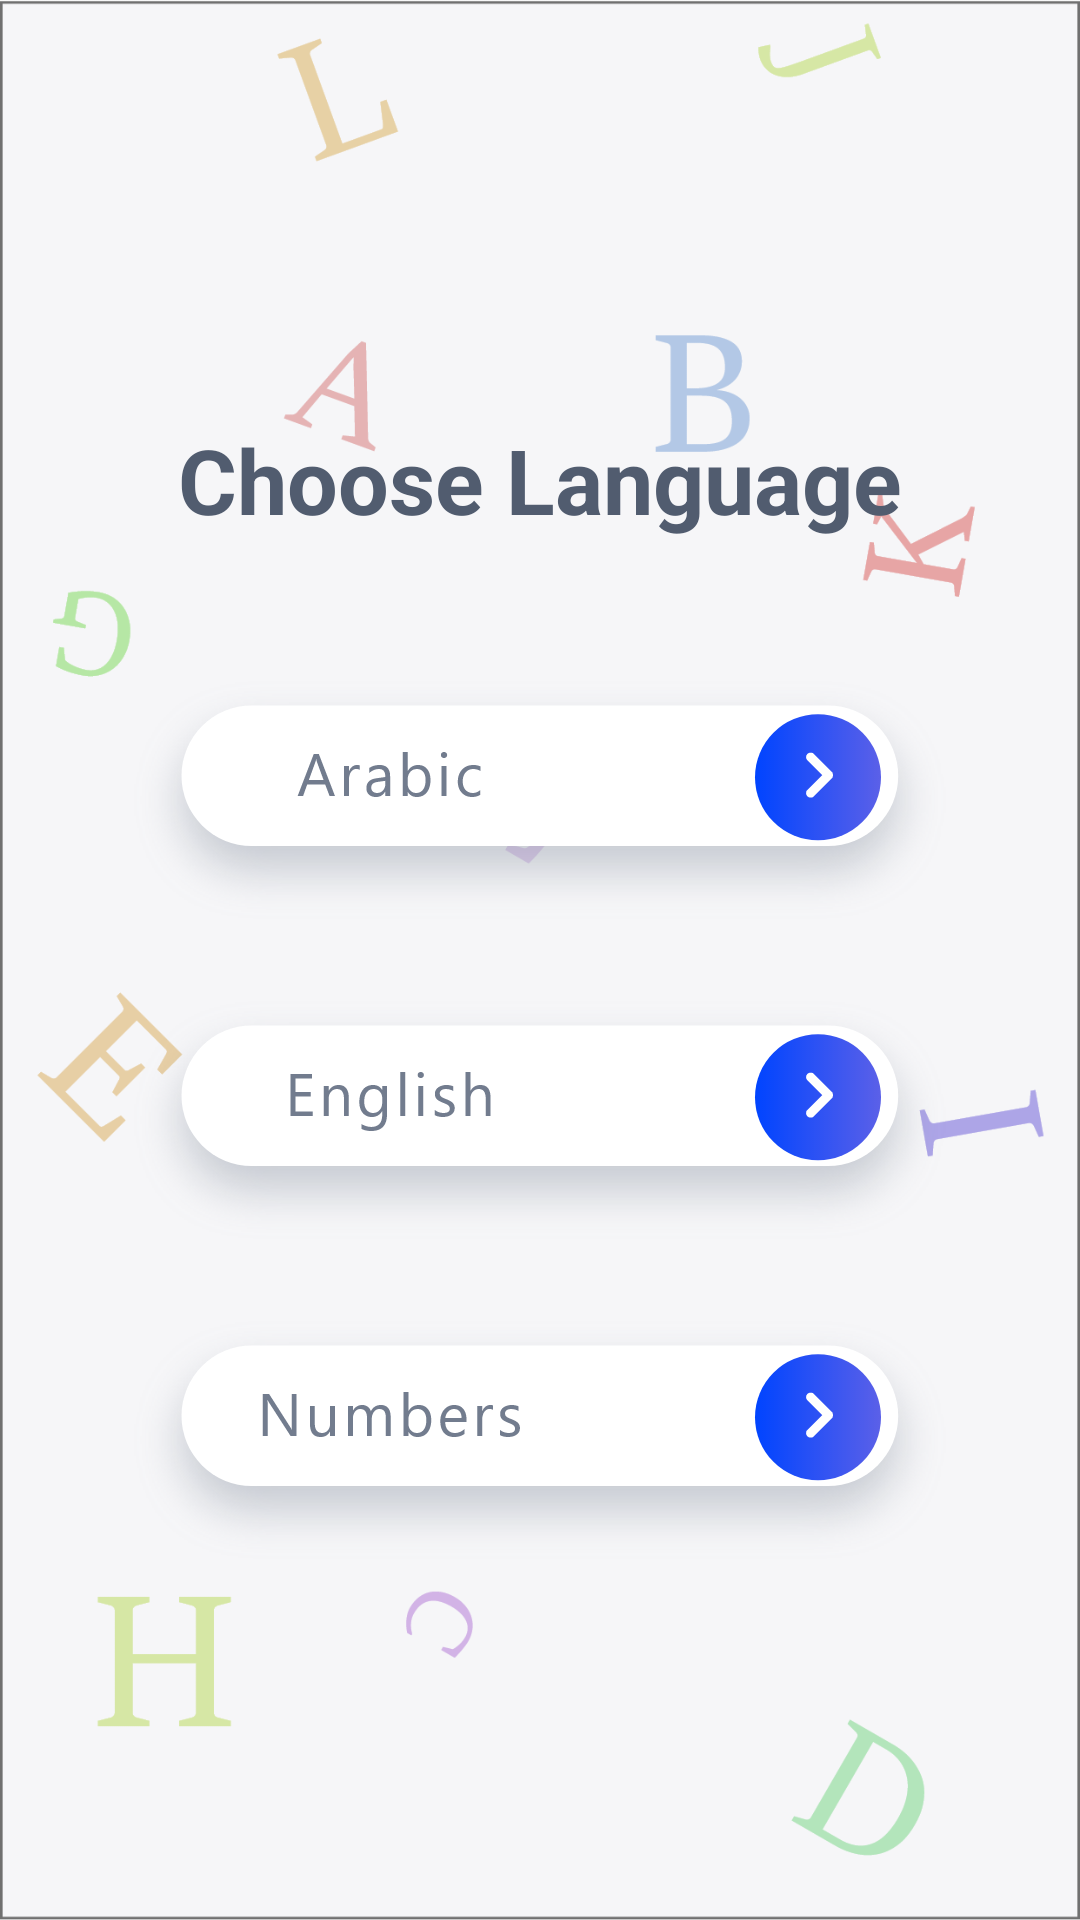

Layout XML and referenced resources for this Android screen:
<!-- AndroidManifest.xml: application theme AppTheme -->
<!-- res/layout/activity_main.xml -->
<?xml version="1.0" encoding="utf-8"?>
<LinearLayout xmlns:android="http://schemas.android.com/apk/res/android"
    xmlns:app="http://schemas.android.com/apk/res-auto"
    xmlns:tools="http://schemas.android.com/tools"
    android:layout_width="match_parent"
    android:layout_height="match_parent"
    tools:context=".MainActivity"
    android:orientation="vertical"
    android:gravity="center_vertical"
    android:background="@drawable/bg"
    android:weightSum="6">
    <TextView
        android:layout_width="wrap_content"
        android:layout_height="0dp"
        android:text="Choose Language"
        android:layout_gravity="center"
        android:layout_weight="1"
        android:gravity="center"
        android:textSize="30sp"
        android:textStyle="bold"
        android:textColor="#515C6F"
        />

    <ImageView
        android:id="@+id/arabic_lang"
        android:layout_width="wrap_content"
        android:layout_height="0dp"
        android:src="@drawable/arabic"
        android:layout_gravity="center"
        android:layout_weight="1"
        />
    <ImageView
        android:id="@+id/english_lang"
        android:layout_width="wrap_content"
        android:layout_height="0dp"
        android:src="@drawable/english"
        android:layout_gravity="center"
        android:layout_weight="1"
        />

    <ImageView
        android:id="@+id/numbers"
        android:layout_width="wrap_content"
        android:layout_height="0dp"
        android:src="@drawable/numbers"
        android:layout_weight="1"
        android:layout_gravity="center"/>


</LinearLayout>
<!-- resources referenced by this layout -->
<resources>
  <!-- drawable arabic: png bitmap (drawable-hdpi, 17419 bytes) -->
  <!-- drawable bg: png bitmap (drawable-hdpi, 32547 bytes) -->
  <!-- drawable english: png bitmap (drawable-hdpi, 17225 bytes) -->
  <!-- drawable numbers: png bitmap (drawable-hdpi, 17633 bytes) -->
</resources>
